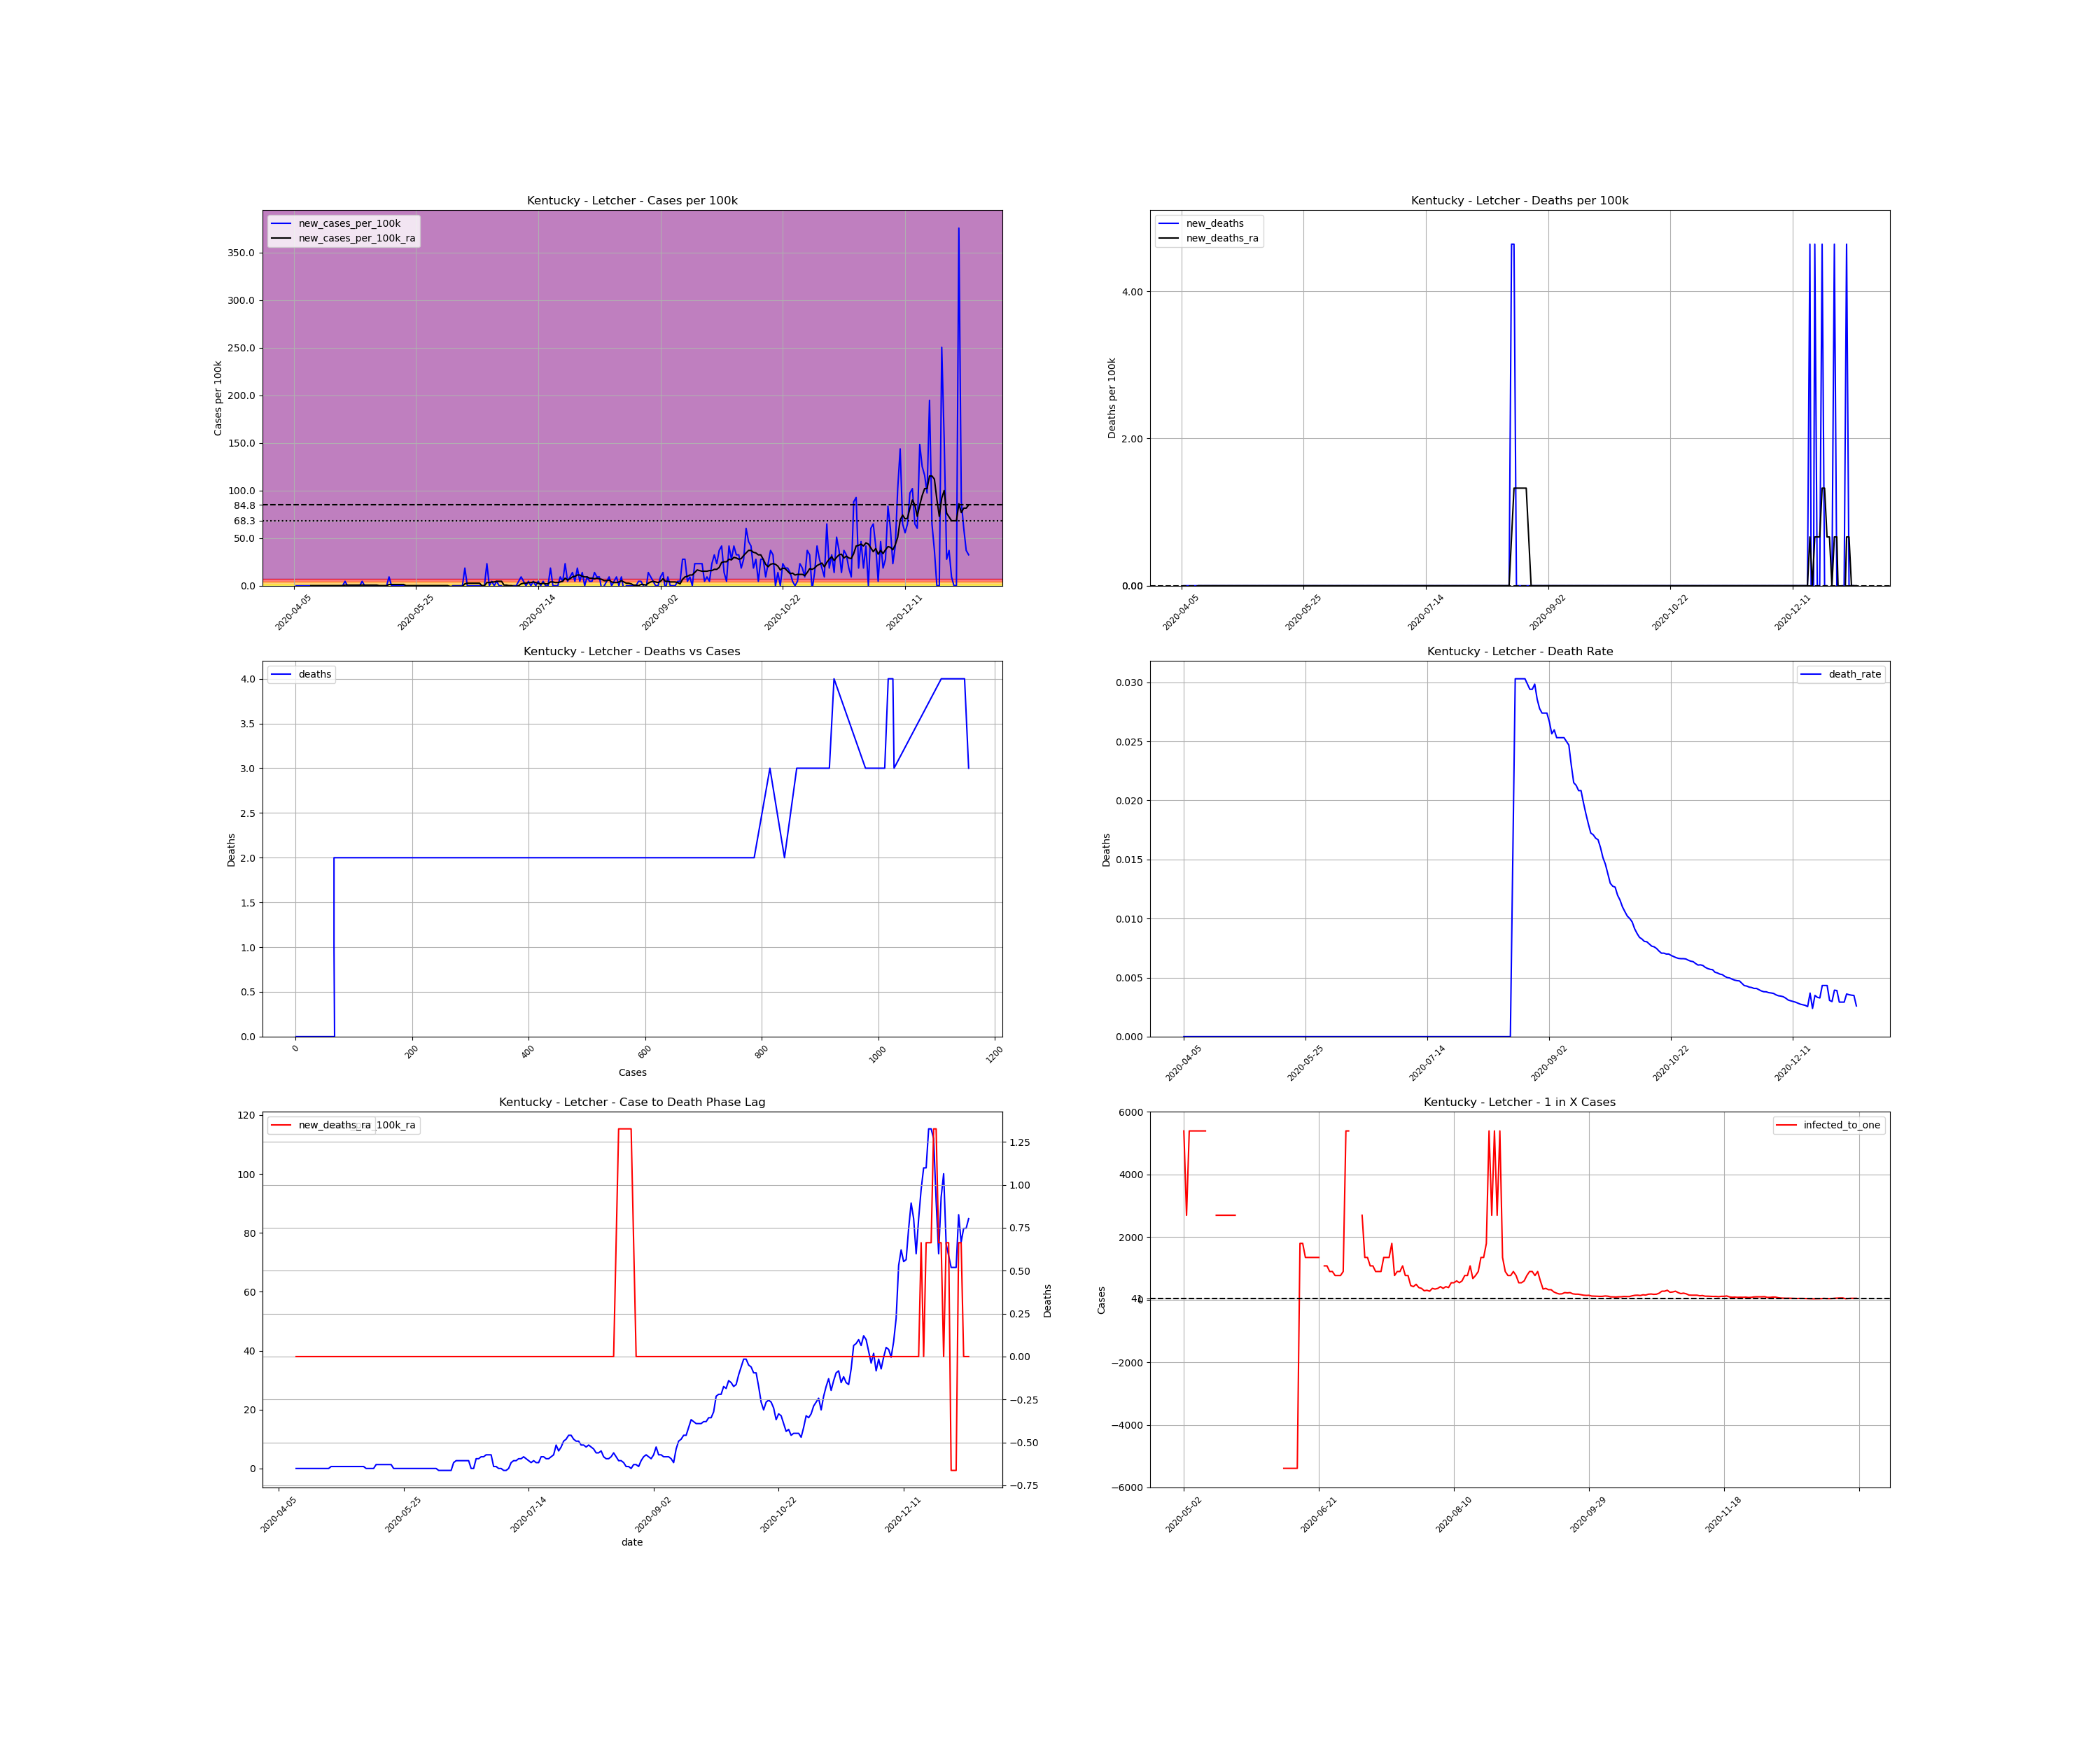

Source data for this figure (header and first rows):
, date, county, state, fips, cases, deaths, COUNTY, STNAME, CTYNAME, POPESTIMATE2019, cases_per_100k, deaths_per_100k, death_rate, new_cases, new_cases_per_100k, new_deaths, new_cases_per_100k_ra, new_deaths_ra, active_cases, infected_to_one
694113, 2020-04-05, Letcher, Kentucky, 21133, 1, 0.0, 133, Kentucky, Letcher, 21553, 4.64, 0.0, 0.0, , , , , , , 
694114, 2020-04-06, Letcher, Kentucky, 21133, 1, 0.0, 133, Kentucky, Letcher, 21553, 4.64, 0.0, 0.0, 0.0, 0.0, 0.0, , , , 
694115, 2020-04-07, Letcher, Kentucky, 21133, 1, 0.0, 133, Kentucky, Letcher, 21553, 4.64, 0.0, 0.0, 0.0, 0.0, 0.0, , , , 
694116, 2020-04-08, Letcher, Kentucky, 21133, 1, 0.0, 133, Kentucky, Letcher, 21553, 4.64, 0.0, 0.0, 0.0, 0.0, 0.0, , , , 
694117, 2020-04-09, Letcher, Kentucky, 21133, 1, 0.0, 133, Kentucky, Letcher, 21553, 4.64, 0.0, 0.0, 0.0, 0.0, 0.0, , , , 
694118, 2020-04-10, Letcher, Kentucky, 21133, 1, 0.0, 133, Kentucky, Letcher, 21553, 4.64, 0.0, 0.0, 0.0, 0.0, 0.0, , , , 
694119, 2020-04-11, Letcher, Kentucky, 21133, 1, 0.0, 133, Kentucky, Letcher, 21553, 4.64, 0.0, 0.0, 0.0, 0.0, 0.0, , , , 
694120, 2020-04-12, Letcher, Kentucky, 21133, 1, 0.0, 133, Kentucky, Letcher, 21553, 4.64, 0.0, 0.0, 0.0, 0.0, 0.0, 0.0, 0.0, , 
694121, 2020-04-13, Letcher, Kentucky, 21133, 1, 0.0, 133, Kentucky, Letcher, 21553, 4.64, 0.0, 0.0, 0.0, 0.0, 0.0, 0.0, 0.0, 0.0, inf
694122, 2020-04-14, Letcher, Kentucky, 21133, 1, 0.0, 133, Kentucky, Letcher, 21553, 4.64, 0.0, 0.0, 0.0, 0.0, 0.0, 0.0, 0.0, 0.0, inf
694123, 2020-04-15, Letcher, Kentucky, 21133, 1, 0.0, 133, Kentucky, Letcher, 21553, 4.64, 0.0, 0.0, 0.0, 0.0, 0.0, 0.0, 0.0, 0.0, inf
694124, 2020-04-16, Letcher, Kentucky, 21133, 1, 0.0, 133, Kentucky, Letcher, 21553, 4.64, 0.0, 0.0, 0.0, 0.0, 0.0, 0.0, 0.0, 0.0, inf
694125, 2020-04-17, Letcher, Kentucky, 21133, 1, 0.0, 133, Kentucky, Letcher, 21553, 4.64, 0.0, 0.0, 0.0, 0.0, 0.0, 0.0, 0.0, 0.0, inf
694126, 2020-04-18, Letcher, Kentucky, 21133, 1, 0.0, 133, Kentucky, Letcher, 21553, 4.64, 0.0, 0.0, 0.0, 0.0, 0.0, 0.0, 0.0, 0.0, inf
694127, 2020-04-19, Letcher, Kentucky, 21133, 1, 0.0, 133, Kentucky, Letcher, 21553, 4.64, 0.0, 0.0, 0.0, 0.0, 0.0, 0.0, 0.0, 0.0, inf
694128, 2020-04-20, Letcher, Kentucky, 21133, 1, 0.0, 133, Kentucky, Letcher, 21553, 4.64, 0.0, 0.0, 0.0, 0.0, 0.0, 0.0, 0.0, 0.0, inf
694129, 2020-04-21, Letcher, Kentucky, 21133, 1, 0.0, 133, Kentucky, Letcher, 21553, 4.64, 0.0, 0.0, 0.0, 0.0, 0.0, 0.0, 0.0, 0.0, inf
694130, 2020-04-22, Letcher, Kentucky, 21133, 1, 0.0, 133, Kentucky, Letcher, 21553, 4.64, 0.0, 0.0, 0.0, 0.0, 0.0, 0.0, 0.0, 0.0, inf
694131, 2020-04-23, Letcher, Kentucky, 21133, 1, 0.0, 133, Kentucky, Letcher, 21553, 4.64, 0.0, 0.0, 0.0, 0.0, 0.0, 0.0, 0.0, 0.0, inf
694132, 2020-04-24, Letcher, Kentucky, 21133, 1, 0.0, 133, Kentucky, Letcher, 21553, 4.64, 0.0, 0.0, 0.0, 0.0, 0.0, 0.0, 0.0, 0.0, inf
694133, 2020-04-25, Letcher, Kentucky, 21133, 1, 0.0, 133, Kentucky, Letcher, 21553, 4.64, 0.0, 0.0, 0.0, 0.0, 0.0, 0.0, 0.0, 0.0, inf
694134, 2020-04-26, Letcher, Kentucky, 21133, 2, 0.0, 133, Kentucky, Letcher, 21553, 9.279, 0.0, 0.0, 1.0, 4.64, 0.0, 0.6628, 0.0, 1.0, 5388
694135, 2020-04-27, Letcher, Kentucky, 21133, 2, 0.0, 133, Kentucky, Letcher, 21553, 9.279, 0.0, 0.0, 0.0, 0.0, 0.0, 0.6628, 0.0, 1.0, 5388
694136, 2020-04-28, Letcher, Kentucky, 21133, 2, 0.0, 133, Kentucky, Letcher, 21553, 9.279, 0.0, 0.0, 0.0, 0.0, 0.0, 0.6628, 0.0, 1.0, 5388
694137, 2020-04-29, Letcher, Kentucky, 21133, 2, 0.0, 133, Kentucky, Letcher, 21553, 9.279, 0.0, 0.0, 0.0, 0.0, 0.0, 0.6628, 0.0, 1.0, 5388
694138, 2020-04-30, Letcher, Kentucky, 21133, 2, 0.0, 133, Kentucky, Letcher, 21553, 9.279, 0.0, 0.0, 0.0, 0.0, 0.0, 0.6628, 0.0, 1.0, 5388
694139, 2020-05-01, Letcher, Kentucky, 21133, 2, 0.0, 133, Kentucky, Letcher, 21553, 9.279, 0.0, 0.0, 0.0, 0.0, 0.0, 0.6628, 0.0, 1.0, 5388
694140, 2020-05-02, Letcher, Kentucky, 21133, 2, 0.0, 133, Kentucky, Letcher, 21553, 9.279, 0.0, 0.0, 0.0, 0.0, 0.0, 0.6628, 0.0, 1.0, 5388
694141, 2020-05-03, Letcher, Kentucky, 21133, 3, 0.0, 133, Kentucky, Letcher, 21553, 13.92, 0.0, 0.0, 1.0, 4.64, 0.0, 0.6628, 0.0, 2.0, 2694
694142, 2020-05-04, Letcher, Kentucky, 21133, 3, 0.0, 133, Kentucky, Letcher, 21553, 13.92, 0.0, 0.0, 0.0, 0.0, 0.0, 0.6628, 0.0, 1.0, 5388
694143, 2020-05-05, Letcher, Kentucky, 21133, 3, 0.0, 133, Kentucky, Letcher, 21553, 13.92, 0.0, 0.0, 0.0, 0.0, 0.0, 0.6628, 0.0, 1.0, 5388
694144, 2020-05-06, Letcher, Kentucky, 21133, 3, 0.0, 133, Kentucky, Letcher, 21553, 13.92, 0.0, 0.0, 0.0, 0.0, 0.0, 0.6628, 0.0, 1.0, 5388
694145, 2020-05-07, Letcher, Kentucky, 21133, 3, 0.0, 133, Kentucky, Letcher, 21553, 13.92, 0.0, 0.0, 0.0, 0.0, 0.0, 0.6628, 0.0, 1.0, 5388
694146, 2020-05-08, Letcher, Kentucky, 21133, 3, 0.0, 133, Kentucky, Letcher, 21553, 13.92, 0.0, 0.0, 0.0, 0.0, 0.0, 0.6628, 0.0, 1.0, 5388
694147, 2020-05-09, Letcher, Kentucky, 21133, 3, 0.0, 133, Kentucky, Letcher, 21553, 13.92, 0.0, 0.0, 0.0, 0.0, 0.0, 0.6628, 0.0, 1.0, 5388
694148, 2020-05-10, Letcher, Kentucky, 21133, 3, 0.0, 133, Kentucky, Letcher, 21553, 13.92, 0.0, 0.0, 0.0, 0.0, 0.0, 1.2688263138573217e-16, 0.0, 1.0, 5388
694149, 2020-05-11, Letcher, Kentucky, 21133, 3, 0.0, 133, Kentucky, Letcher, 21553, 13.92, 0.0, 0.0, 0.0, 0.0, 0.0, 1.2688263138573217e-16, 0.0, 0.0, inf
694150, 2020-05-12, Letcher, Kentucky, 21133, 3, 0.0, 133, Kentucky, Letcher, 21553, 13.92, 0.0, 0.0, 0.0, 0.0, 0.0, 1.2688263138573217e-16, 0.0, 0.0, inf
694151, 2020-05-13, Letcher, Kentucky, 21133, 3, 0.0, 133, Kentucky, Letcher, 21553, 13.92, 0.0, 0.0, 0.0, 0.0, 0.0, 1.2688263138573217e-16, 0.0, 0.0, inf
694152, 2020-05-14, Letcher, Kentucky, 21133, 5, 0.0, 133, Kentucky, Letcher, 21553, 23.2, 0.0, 0.0, 2.0, 9.279, 0.0, 1.326, 0.0, 2.0, 2694
694153, 2020-05-15, Letcher, Kentucky, 21133, 5, 0.0, 133, Kentucky, Letcher, 21553, 23.2, 0.0, 0.0, 0.0, 0.0, 0.0, 1.326, 0.0, 2.0, 2694
694154, 2020-05-16, Letcher, Kentucky, 21133, 5, 0.0, 133, Kentucky, Letcher, 21553, 23.2, 0.0, 0.0, 0.0, 0.0, 0.0, 1.326, 0.0, 2.0, 2694
694155, 2020-05-17, Letcher, Kentucky, 21133, 5, 0.0, 133, Kentucky, Letcher, 21553, 23.2, 0.0, 0.0, 0.0, 0.0, 0.0, 1.326, 0.0, 2.0, 2694
694156, 2020-05-18, Letcher, Kentucky, 21133, 5, 0.0, 133, Kentucky, Letcher, 21553, 23.2, 0.0, 0.0, 0.0, 0.0, 0.0, 1.326, 0.0, 2.0, 2694
694157, 2020-05-19, Letcher, Kentucky, 21133, 5, 0.0, 133, Kentucky, Letcher, 21553, 23.2, 0.0, 0.0, 0.0, 0.0, 0.0, 1.326, 0.0, 2.0, 2694
694158, 2020-05-20, Letcher, Kentucky, 21133, 5, 0.0, 133, Kentucky, Letcher, 21553, 23.2, 0.0, 0.0, 0.0, 0.0, 0.0, 1.326, 0.0, 2.0, 2694
694159, 2020-05-21, Letcher, Kentucky, 21133, 5, 0.0, 133, Kentucky, Letcher, 21553, 23.2, 0.0, 0.0, 0.0, 0.0, 0.0, 2.5376526277146434e-16, 0.0, 2.0, 2694
694160, 2020-05-22, Letcher, Kentucky, 21133, 5, 0.0, 133, Kentucky, Letcher, 21553, 23.2, 0.0, 0.0, 0.0, 0.0, 0.0, 2.5376526277146434e-16, 0.0, 0.0, inf
694161, 2020-05-23, Letcher, Kentucky, 21133, 5, 0.0, 133, Kentucky, Letcher, 21553, 23.2, 0.0, 0.0, 0.0, 0.0, 0.0, 2.5376526277146434e-16, 0.0, 0.0, inf
694162, 2020-05-24, Letcher, Kentucky, 21133, 5, 0.0, 133, Kentucky, Letcher, 21553, 23.2, 0.0, 0.0, 0.0, 0.0, 0.0, 2.5376526277146434e-16, 0.0, 0.0, inf
694163, 2020-05-25, Letcher, Kentucky, 21133, 5, 0.0, 133, Kentucky, Letcher, 21553, 23.2, 0.0, 0.0, 0.0, 0.0, 0.0, 2.5376526277146434e-16, 0.0, 0.0, inf
694164, 2020-05-26, Letcher, Kentucky, 21133, 5, 0.0, 133, Kentucky, Letcher, 21553, 23.2, 0.0, 0.0, 0.0, 0.0, 0.0, 2.5376526277146434e-16, 0.0, 0.0, inf
694165, 2020-05-27, Letcher, Kentucky, 21133, 5, 0.0, 133, Kentucky, Letcher, 21553, 23.2, 0.0, 0.0, 0.0, 0.0, 0.0, 2.5376526277146434e-16, 0.0, 0.0, inf
694166, 2020-05-28, Letcher, Kentucky, 21133, 5, 0.0, 133, Kentucky, Letcher, 21553, 23.2, 0.0, 0.0, 0.0, 0.0, 0.0, 2.5376526277146434e-16, 0.0, 0.0, inf
694167, 2020-05-29, Letcher, Kentucky, 21133, 5, 0.0, 133, Kentucky, Letcher, 21553, 23.2, 0.0, 0.0, 0.0, 0.0, 0.0, 2.5376526277146434e-16, 0.0, 0.0, inf
694168, 2020-05-30, Letcher, Kentucky, 21133, 5, 0.0, 133, Kentucky, Letcher, 21553, 23.2, 0.0, 0.0, 0.0, 0.0, 0.0, 2.5376526277146434e-16, 0.0, 0.0, inf
694169, 2020-05-31, Letcher, Kentucky, 21133, 5, 0.0, 133, Kentucky, Letcher, 21553, 23.2, 0.0, 0.0, 0.0, 0.0, 0.0, 2.5376526277146434e-16, 0.0, 0.0, inf
694170, 2020-06-01, Letcher, Kentucky, 21133, 5, 0.0, 133, Kentucky, Letcher, 21553, 23.2, 0.0, 0.0, 0.0, 0.0, 0.0, 2.5376526277146434e-16, 0.0, 0.0, inf
694171, 2020-06-02, Letcher, Kentucky, 21133, 5, 0.0, 133, Kentucky, Letcher, 21553, 23.2, 0.0, 0.0, 0.0, 0.0, 0.0, 2.5376526277146434e-16, 0.0, 0.0, inf
694172, 2020-06-03, Letcher, Kentucky, 21133, 5, 0.0, 133, Kentucky, Letcher, 21553, 23.2, 0.0, 0.0, 0.0, 0.0, 0.0, 2.5376526277146434e-16, 0.0, 0.0, inf
... 217 more rows
